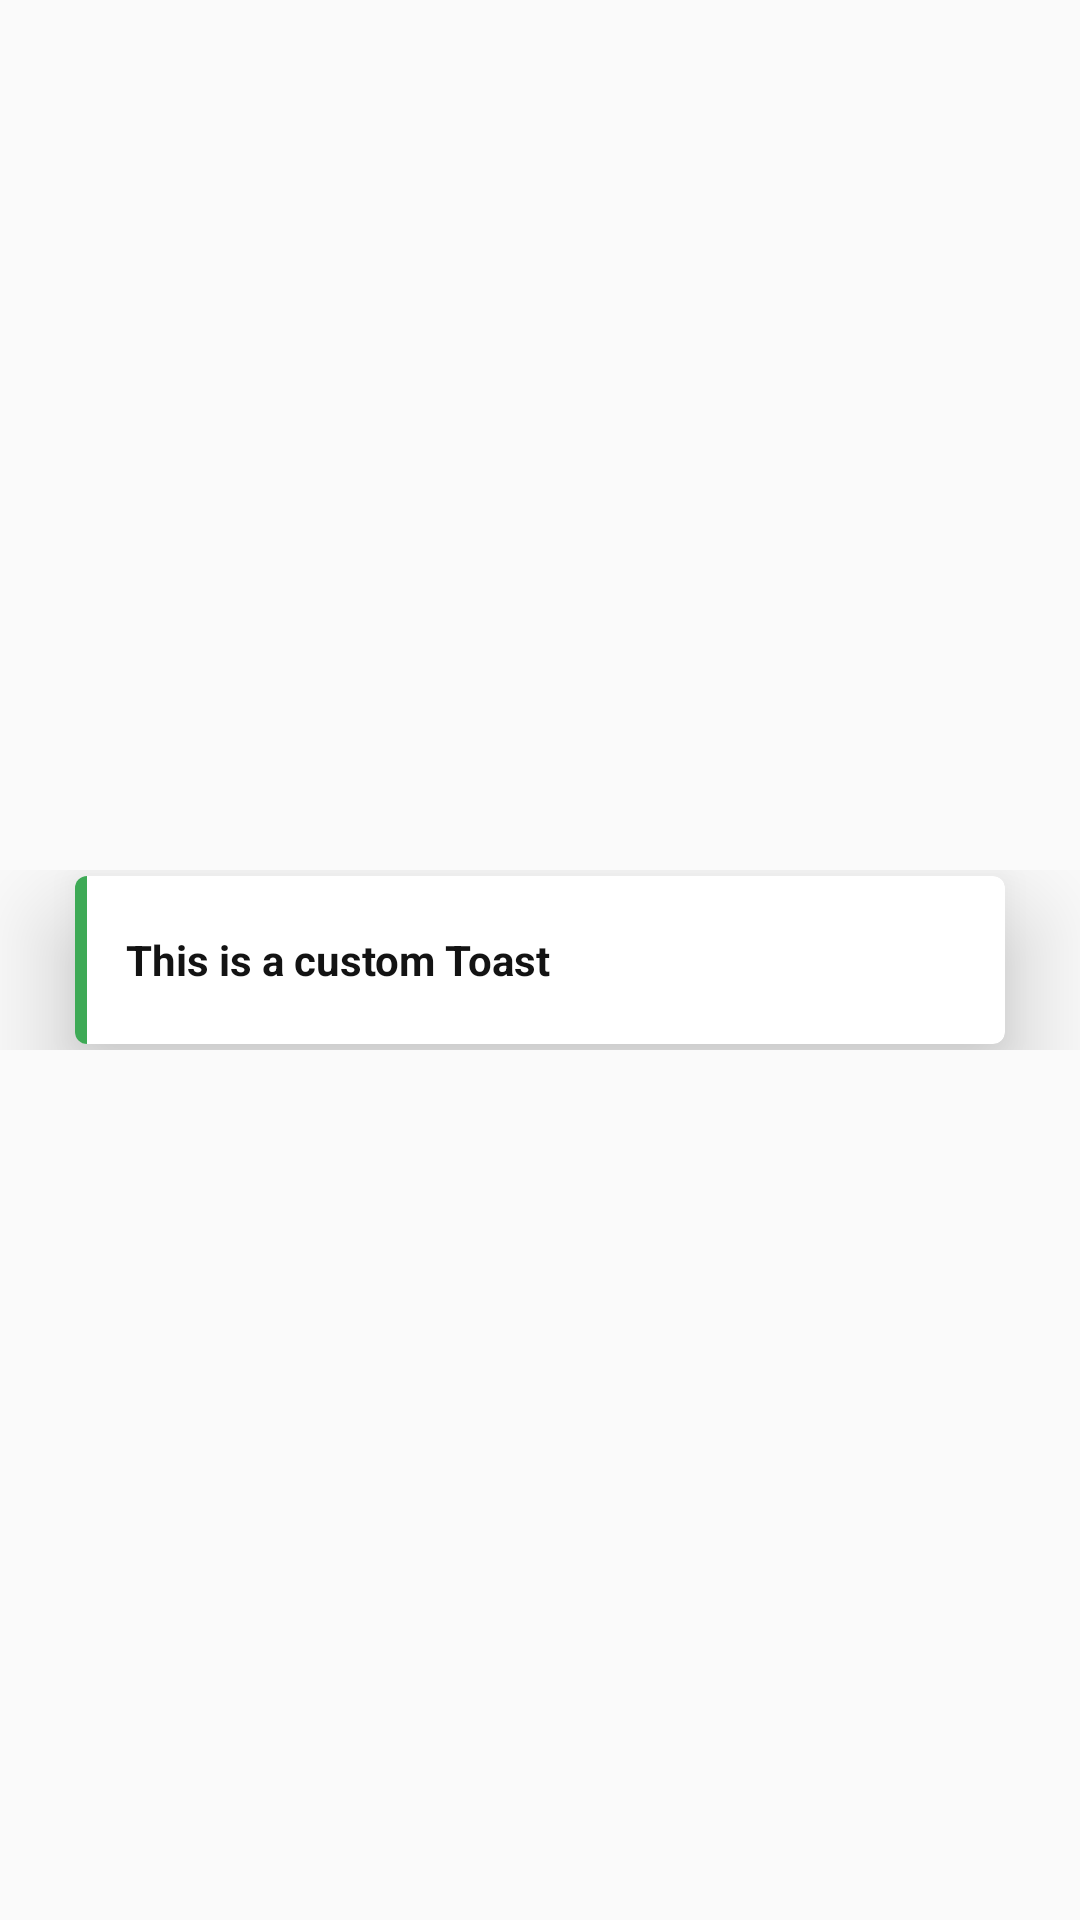

Write the Android layout XML for this screen, with the resource values it uses.
<!-- AndroidManifest.xml: application theme Theme.OneBlood -->
<!-- res/layout/custom_toast.xml -->
<?xml version="1.0" encoding="utf-8"?>
<RelativeLayout
    xmlns:android="http://schemas.android.com/apk/res/android"
    xmlns:app="http://schemas.android.com/apk/res-auto"
    android:layout_width="match_parent"
    android:layout_height="match_parent"
    android:id="@+id/toast_container">

    <RelativeLayout
        android:id="@+id/button_parent"
        android:layout_width="match_parent"
        android:layout_height="60dp"
        android:layout_centerHorizontal="true"
        android:layout_centerVertical="true">

        <androidx.cardview.widget.CardView
            android:id="@+id/button_card_parent"
            android:layout_width="match_parent"
            android:layout_height="56dp"
            android:layout_centerHorizontal="true"
            android:layout_centerVertical="true"
            android:layout_marginLeft="25dp"
            app:cardElevation="20dp"
            android:layout_marginRight="25dp"
            app:cardCornerRadius="4dp">

            <RelativeLayout
                android:id="@+id/button_click_parent"
                android:layout_width="match_parent"
                android:layout_height="match_parent"
                android:background="?attr/selectableItemBackground"
                android:clickable="true"
                android:focusable="true">

                <FrameLayout
                    android:id="@+id/button_accent_border"
                    android:layout_width="4dp"
                    android:layout_height="match_parent"
                    android:background="#3EAA56" />

                <TextView
                    android:id="@+id/toast_text"
                    android:layout_width="334dp"
                    android:layout_height="wrap_content"
                    android:layout_centerVertical="true"
                    android:layout_marginStart="17dp"
                    android:ellipsize="end"
                    android:lines="1"
                    android:text="This is a custom Toast"
                    android:textColor="#131313"
                    android:textSize="14sp"
                    android:textStyle="bold" />

            </RelativeLayout>

        </androidx.cardview.widget.CardView>

    </RelativeLayout>

</RelativeLayout>
<!-- resources referenced by this layout -->
<resources>
  <style name="Theme.OneBlood" parent="Theme.MaterialComponents.Light.NoActionBar.Bridge">
          
          <item name="colorPrimary">@color/Redfate7</item>
          <item name="colorPrimaryVariant">@color/Redfate7</item>
          <item name="colorOnPrimary">@color/white</item>
          
          <item name="colorSecondary">@color/teal_200</item>
          <item name="colorSecondaryVariant">@color/teal_700</item>
          <item name="colorOnSecondary">@color/black</item>
          
          <item name="android:textColorPrimary">@color/black</item>
          <item name="android:statusBarColor" tools:targetApi="l">?attr/colorPrimaryVariant</item>
          
      </style>
  <color name="Redfate7">#ff6366</color>
  <color name="white">#FFFFFFFF</color>
  <color name="teal_200">#FF03DAC5</color>
  <color name="teal_700">#FF018786</color>
  <color name="black">#FF000000</color>
</resources>
